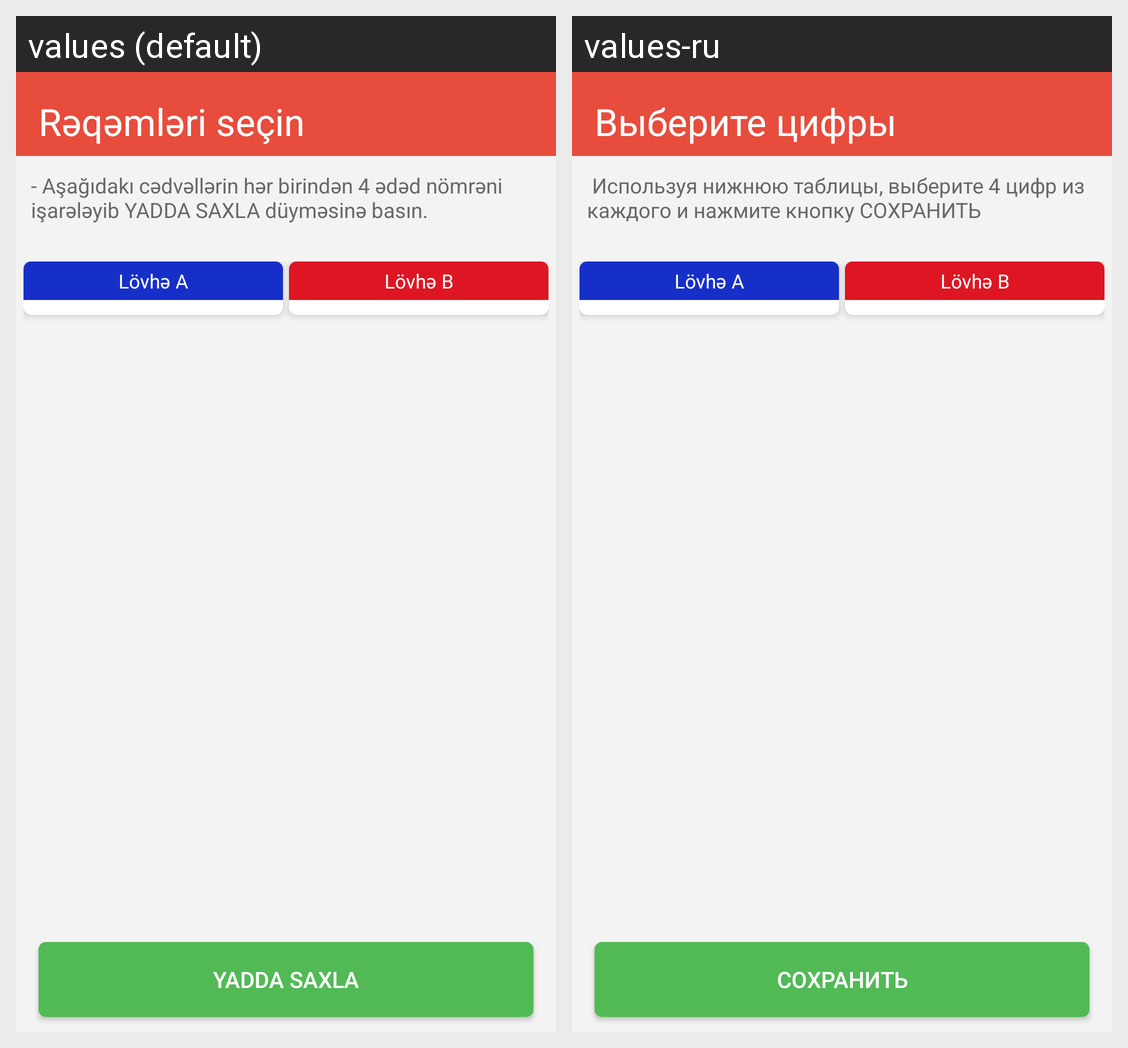

Strings drawn on this Android screen and how each of the app's shown locales translates them:
Android screen res/layout/activity_edit_4_plus_4.xml rendered under 2 locales, left to right: values (default), values-ru. Device: Nexus 5 (rendered at 1080×1920; each locale shown at half size, 540×960, under a caption strip naming it); theme AppTheme.
Strings drawn on this screen, with the default value and each locale's value (text and hints the layout hard-codes, and strings that could not be matched under every locale, appear in the picture but are not listed):

select_numbers_title
  values: Rəqəmləri seçin
  values-ru: Выберите цифры

four_plus_four_ticket_selection_message
  values: - Aşağıdakı cədvəllərin hər birindən 4 ədəd nömrəni işarələyib YADDA SAXLA düyməsinə basın.
  values-ru: ­ Используя нижнюю таблицы, выберите 4 цифр из каждого и нажмите кнопку СОХРАНИТЬ

save
  values: Yadda saxla
  values-ru: Сохранить
